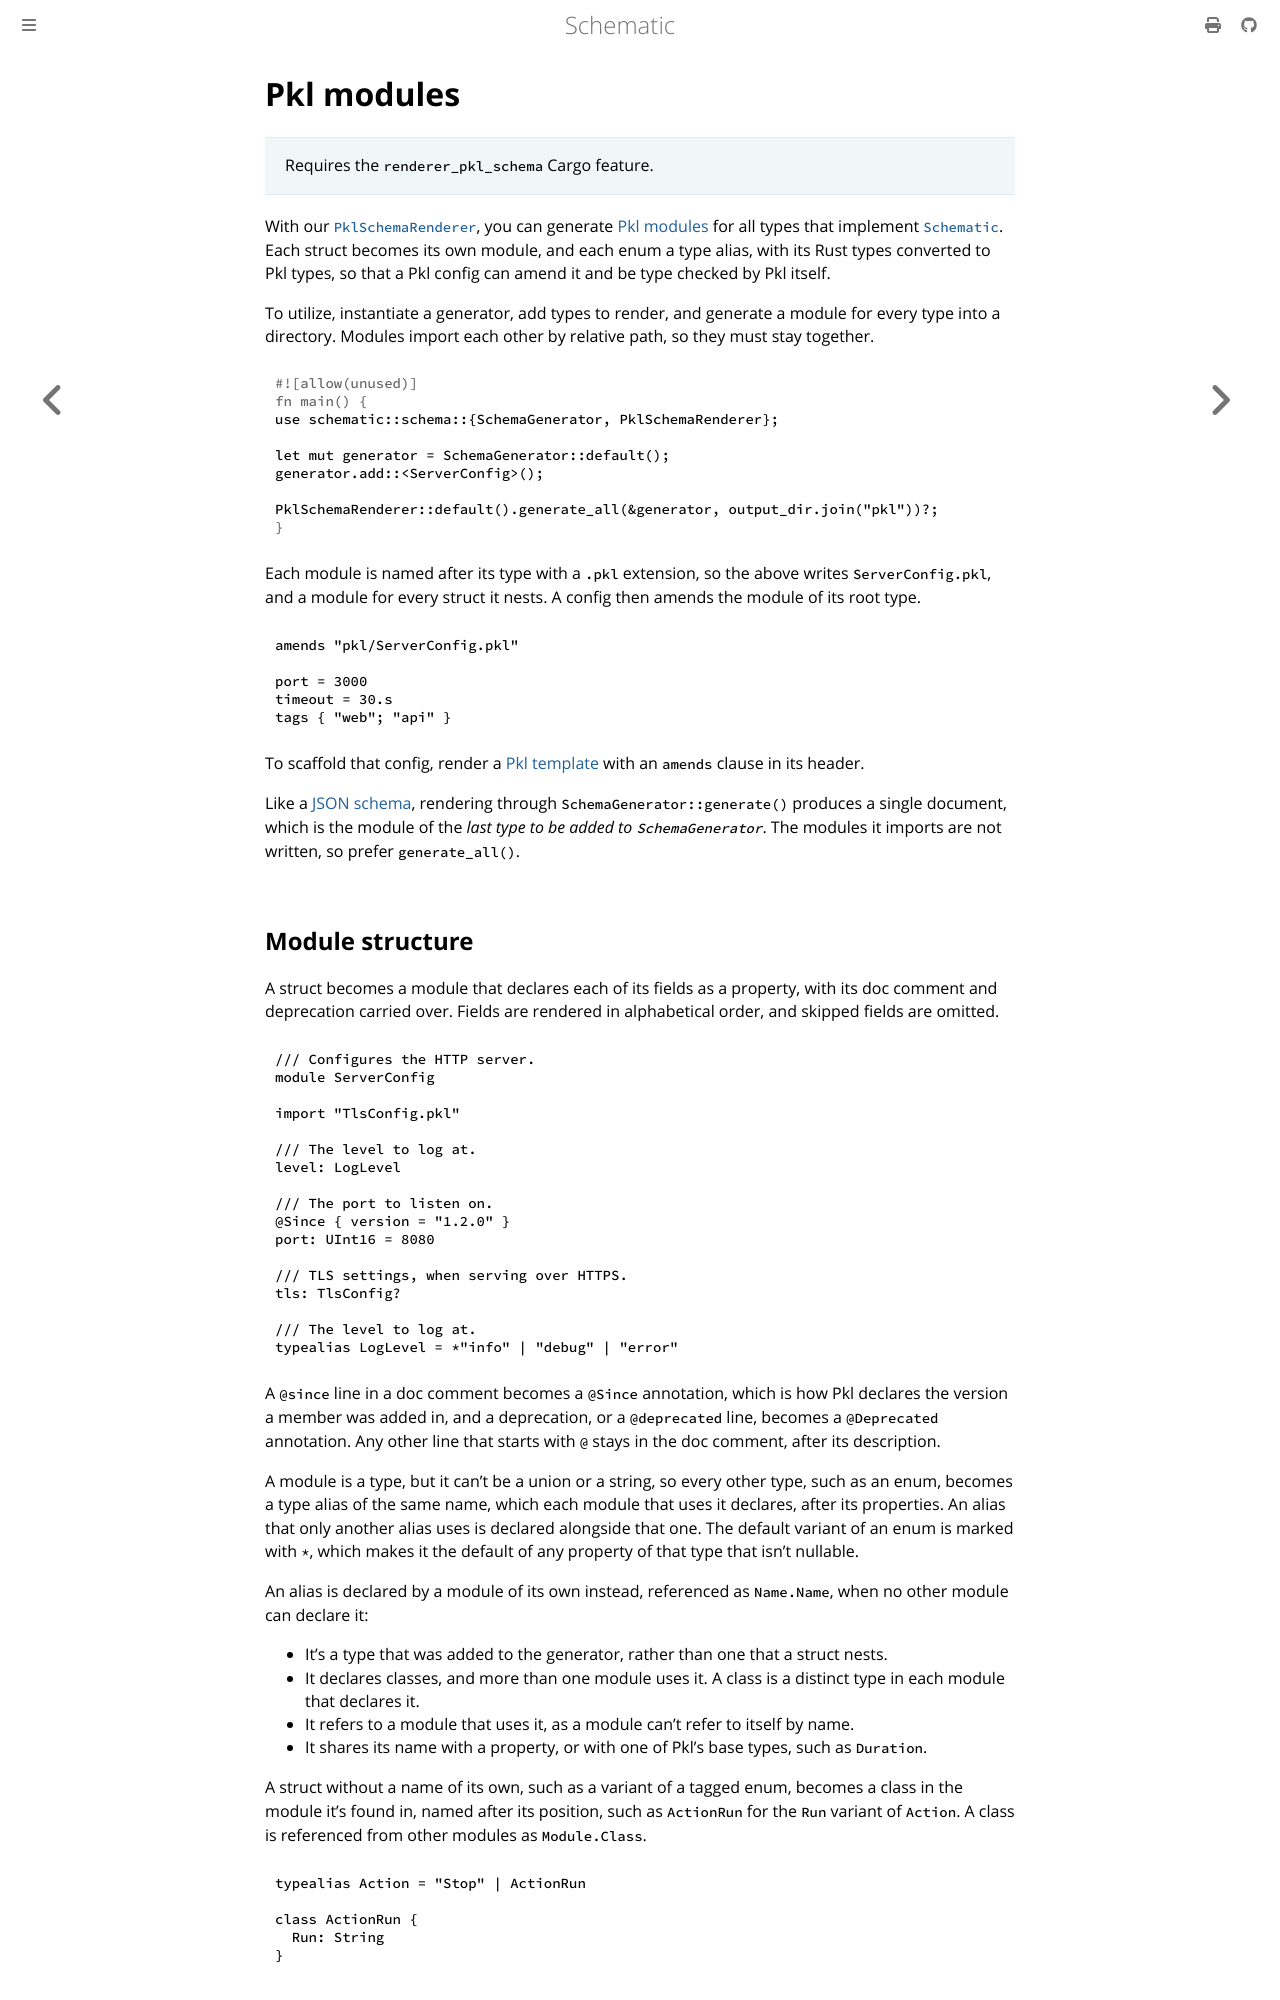

repository: moonrepo/schematic · page: schema/generator/pkl.html · generator: mdbook

# Pkl modules

> Requires the `renderer_pkl_schema` Cargo feature.

With our
[`PklSchemaRenderer`](https://docs.rs/schematic/latest/schematic/schema/pkl_schema/struct.PklSchemaRenderer.html),
you can generate
[Pkl modules](https://pkl-lang.org/main/current/language-reference/index.html#modules) for all types
that implement
[`Schematic`](https://docs.rs/schematic/latest/schematic/schema/trait.Schematic.html). Each struct
becomes its own module, and each enum a type alias, with its Rust types converted to Pkl types, so
that a Pkl config can amend it and be type checked by Pkl itself.

To utilize, instantiate a generator, add types to render, and generate a module for every type into
a directory. Modules import each other by relative path, so they must stay together.

```rust
use schematic::schema::{SchemaGenerator, PklSchemaRenderer};

let mut generator = SchemaGenerator::default();
generator.add::<ServerConfig>();

PklSchemaRenderer::default().generate_all(&generator, output_dir.join("pkl"))?;
```

Each module is named after its type with a `.pkl` extension, so the above writes `ServerConfig.pkl`,
and a module for every struct it nests. A config then amends the module of its root type.

```pkl
amends "pkl/ServerConfig.pkl"

port = 3000
timeout = 30.s
tags { "web"; "api" }
```

To scaffold that config, render a [Pkl template](./template.md#pkl) with an `amends` clause in its
header.

Like a [JSON schema](./json-schema.md), rendering through `SchemaGenerator::generate()` produces a
single document, which is the module of the _last type to be added to `SchemaGenerator`_. The
modules it imports are not written, so prefer `generate_all()`.
